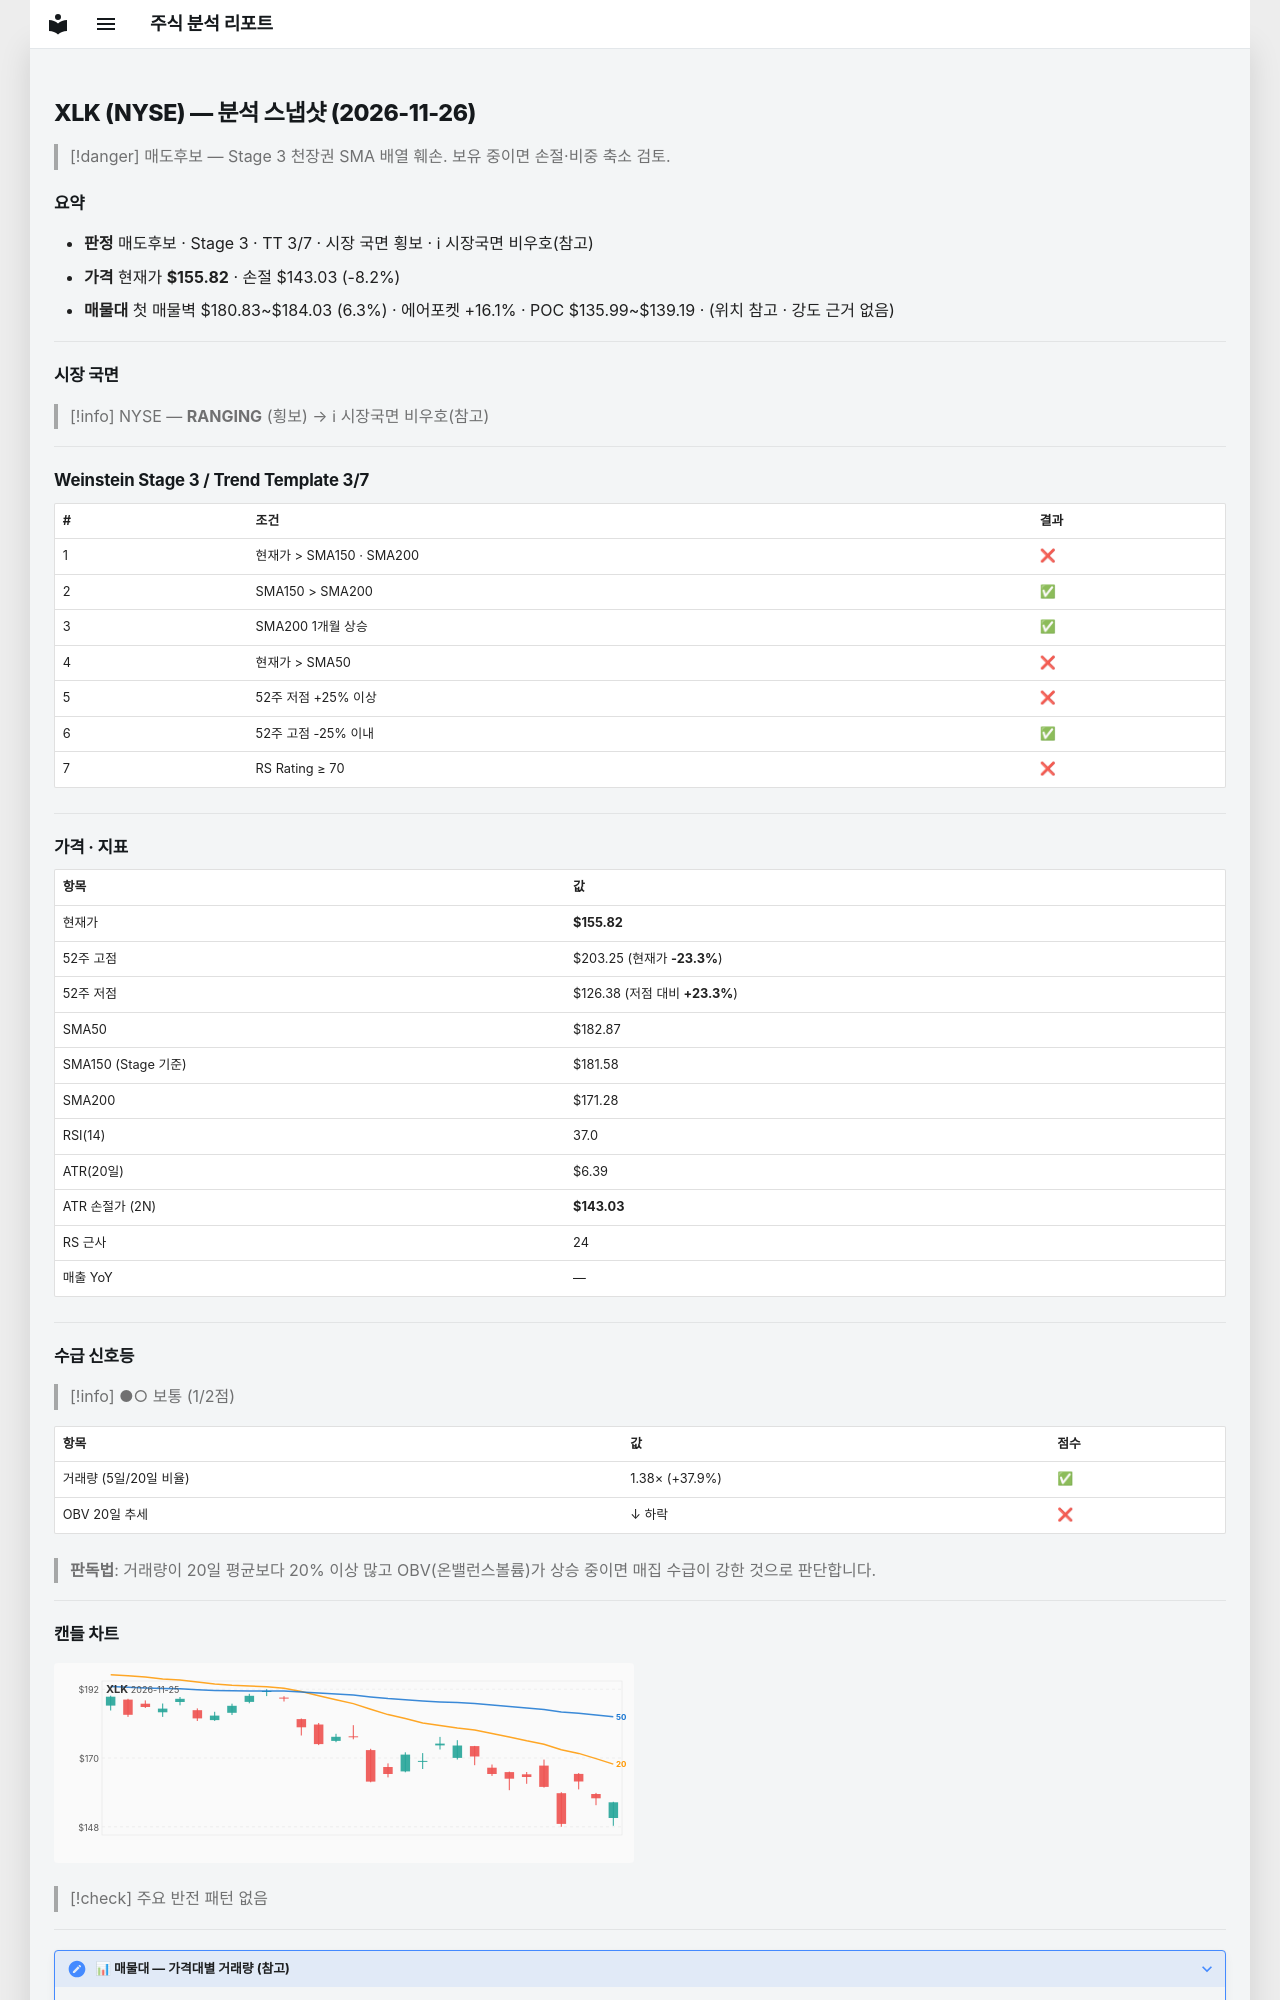

repository: soloandco/stock-reports · page: snapshots/XLK-2026-11-26/index.html · generator: mkdocs

---
type: analysis-snapshot
title: XLK 분석 스냅샷
ticker: XLK
market: NYSE
created: 2026-11-26
updated: 2026-11-26
bar-date: 2026-11-25
verdict: 매도후보
real-rr: 2.79
sma50-gap-pct: -14.8
weekly-position: 저항대재진입
weekly-overhead-price: 191.53
weekly-overhead-pct: 22.9
stage: 3
trend-template-score: 3
tt-max: 7
ma-set: sma-50-150-200
price: 155.82000732421875
stop-price: 143.03344871213727
market-regime: RANGING
supply-demand-score: 1/2
supply-demand-label: 보통
status: tracking
tags:
  - stock-agent
  - watchlist
  - XLK
  - analysis
related:
  - "[[analysis-template]]"
---

# XLK (NYSE) — 분석 스냅샷 (2026-11-26)

> [!danger] 매도후보 — Stage 3 천장권
> SMA 배열 훼손. 보유 중이면 손절·비중 축소 검토.

## 요약

- **판정** 매도후보 · Stage 3 · TT 3/7 · 시장 국면 횡보 · ℹ 시장국면 비우호(참고)
- **가격** 현재가 **$155.82** · 손절 $143.03 (-8.2%)
- **매물대** 첫 매물벽 $180.83~$184.03 (6.3%) · 에어포켓 +16.1% · POC $135.99~$139.19 · (위치 참고 · 강도 근거 없음)

---

## 시장 국면

> [!info] NYSE — **RANGING** (횡보) → ℹ 시장국면 비우호(참고)

---

## Weinstein Stage 3 / Trend Template 3/7

| # | 조건 | 결과 |
|---|------|------|
| 1 | 현재가 > SMA150 · SMA200 | ❌ |
| 2 | SMA150 > SMA200 | ✅ |
| 3 | SMA200 1개월 상승 | ✅ |
| 4 | 현재가 > SMA50 | ❌ |
| 5 | 52주 저점 +25% 이상 | ❌ |
| 6 | 52주 고점 -25% 이내 | ✅ |
| 7 | RS Rating ≥ 70 | ❌ |

---

## 가격 · 지표

| 항목 | 값 |
|------|---|
| 현재가 | **$155.82** |
| 52주 고점 | $203.25 (현재가 **-23.3%**) |
| 52주 저점 | $126.38 (저점 대비 **+23.3%**) |
| SMA50 | $182.87 |
| SMA150 (Stage 기준) | $181.58 |
| SMA200 | $171.28 |
| RSI(14) | 37.0 |
| ATR(20일) | $6.39 |
| ATR 손절가 (2N) | **$143.03** |
| RS 근사 | 24 |
| 매출 YoY | — |

---
## 수급 신호등

> [!info] ●○ 보통 (1/2점)

| 항목 | 값 | 점수 |
|------|------|------|
| 거래량 (5일/20일 비율) | 1.38× (+37.9%) | ✅ |
| OBV 20일 추세 | ↓ 하락 | ❌ |

> **판독법**: 거래량이 20일 평균보다 20% 이상 많고 OBV(온밸런스볼륨)가 상승 중이면 매집 수급이 강한 것으로 판단합니다.

---
